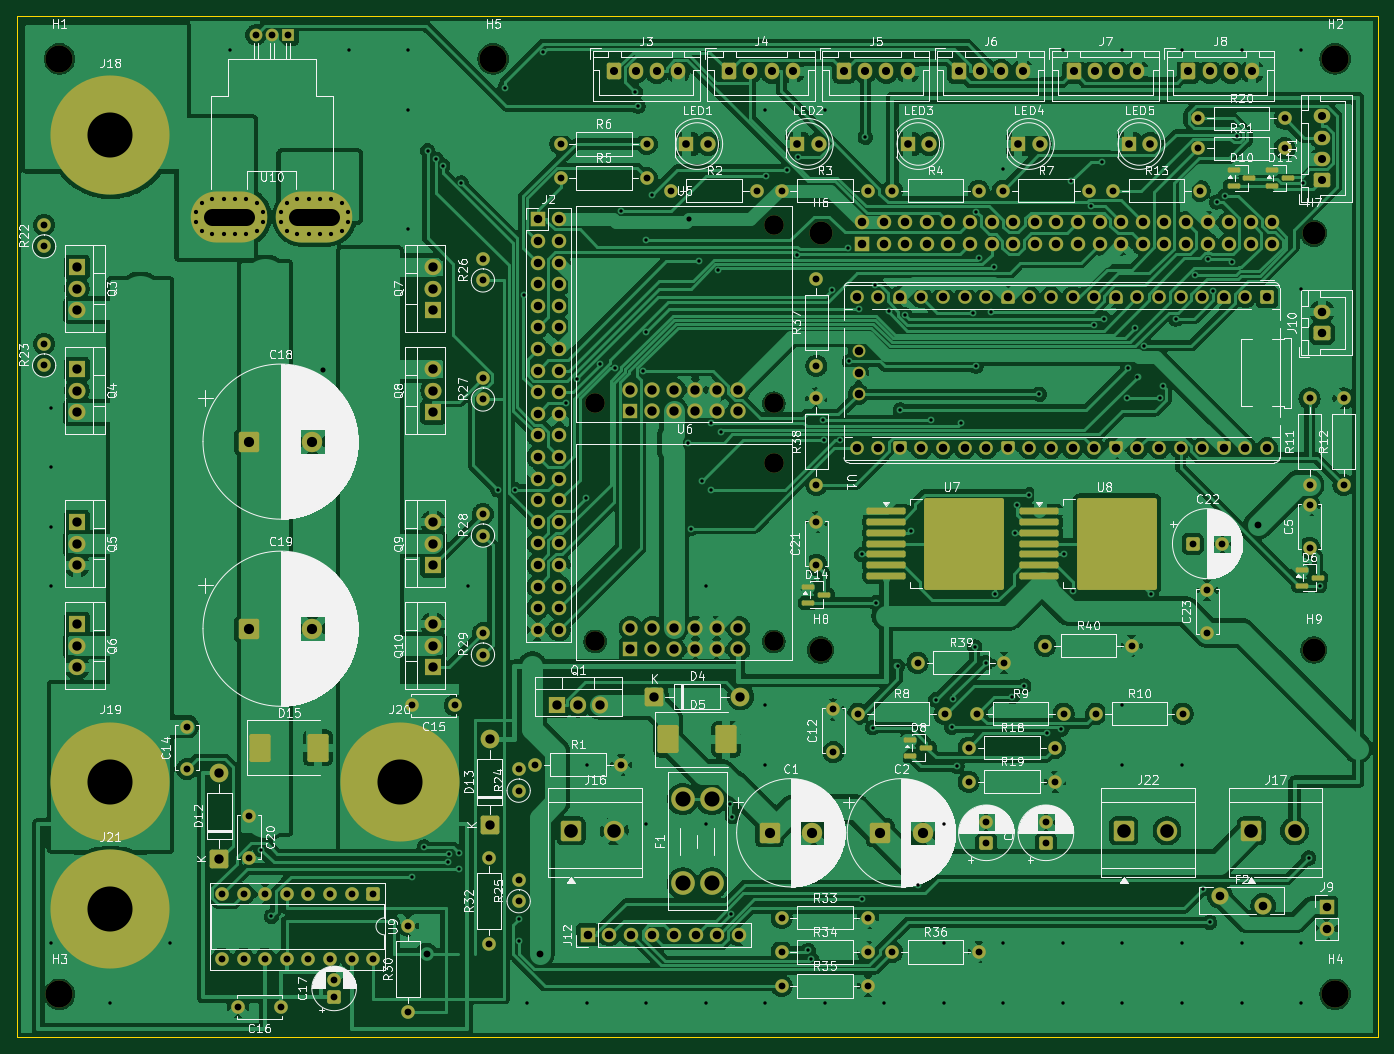
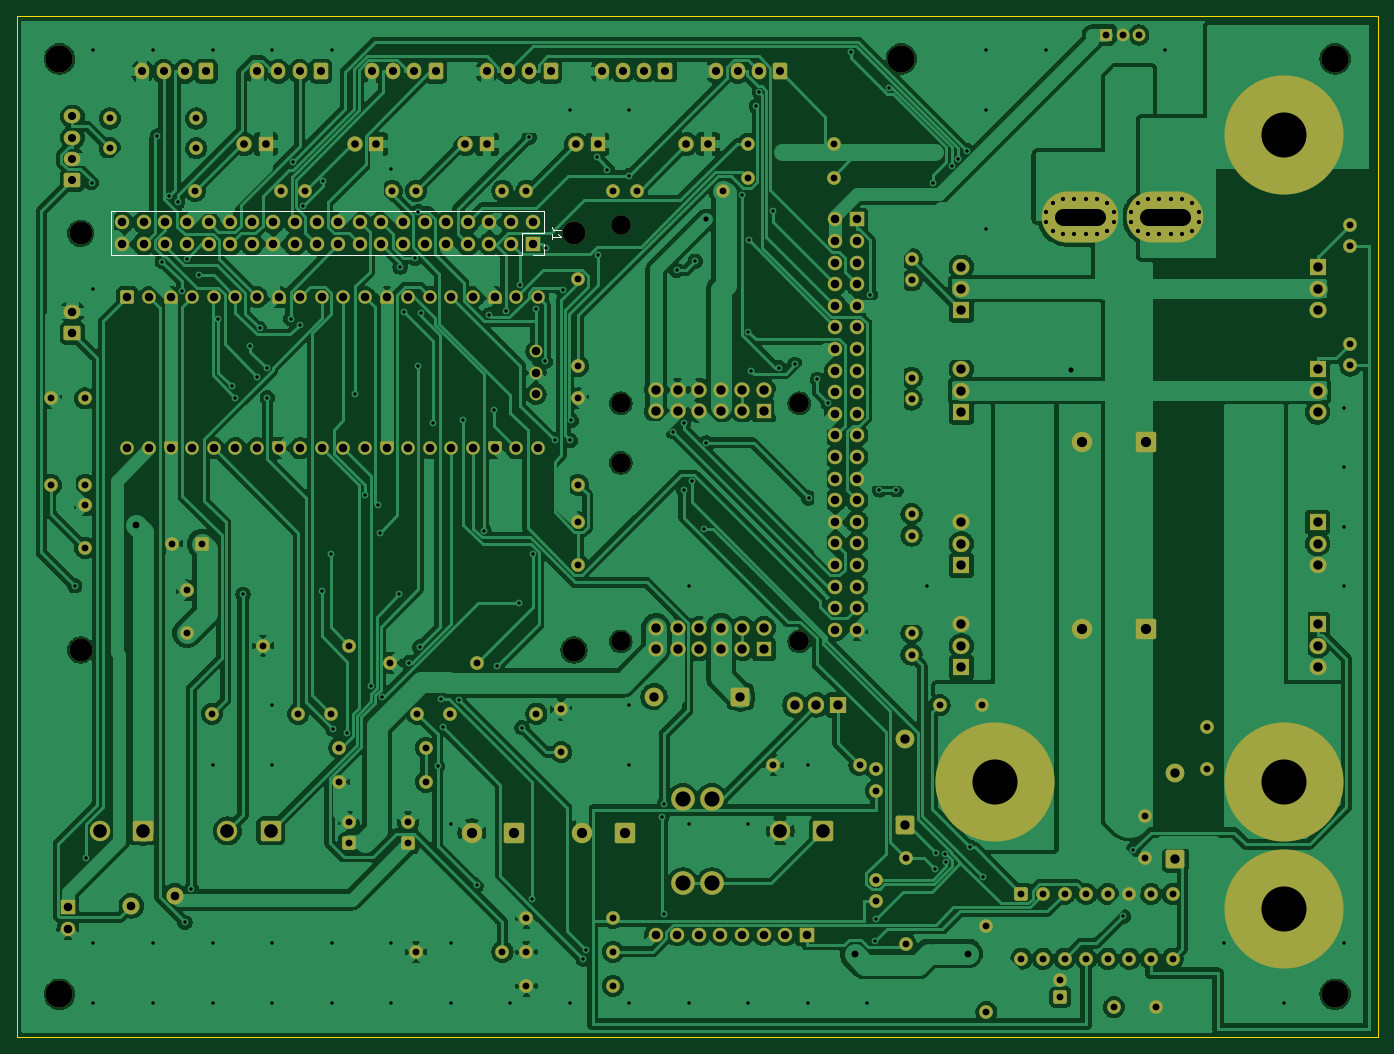
Circuit board: 10 layer files. Board 160.0 x 120.0 mm.
- bottom_copper: vanchor-helm-B_Cu.gbl (732795 bytes)
- bottom_mask: vanchor-helm-B_Mask.gbs (17537 bytes)
- paste: vanchor-helm-B_Paste.gbp (457 bytes)
- bottom_silk: vanchor-helm-B_Silkscreen.gbo (1423 bytes)
- outline: vanchor-helm-Edge_Cuts.gm1 (687 bytes)
- top_copper: vanchor-helm-F_Cu.gtl (726342 bytes)
- top_mask: vanchor-helm-F_Mask.gts (19078 bytes)
- paste: vanchor-helm-F_Paste.gtp (2653 bytes)
- top_silk: vanchor-helm-F_Silkscreen.gto (277012 bytes)
- drill: vanchor-helm.drl (10263 bytes)

=== bottom_copper: vanchor-helm-B_Cu.gbl (732795 bytes, source omitted) ===
=== bottom_mask: vanchor-helm-B_Mask.gbs (17537 bytes, source omitted) ===
=== paste: vanchor-helm-B_Paste.gbp ===
%TF.GenerationSoftware,KiCad,Pcbnew,10.0.3*%
%TF.CreationDate,2026-07-02T05:16:26+02:00*%
%TF.ProjectId,vanchor-helm,76616e63-686f-4722-9d68-656c6d2e6b69,rev?*%
%TF.SameCoordinates,Original*%
%TF.FileFunction,Paste,Bot*%
%TF.FilePolarity,Positive*%
%FSLAX46Y46*%
G04 Gerber Fmt 4.6, Leading zero omitted, Abs format (unit mm)*
G04 Created by KiCad (PCBNEW 10.0.3) date 2026-07-02 05:16:26*
%MOMM*%
%LPD*%
G01*
G04 APERTURE LIST*
G04 APERTURE END LIST*
M02*

=== bottom_silk: vanchor-helm-B_Silkscreen.gbo ===
%TF.GenerationSoftware,KiCad,Pcbnew,10.0.3*%
%TF.CreationDate,2026-07-02T05:16:26+02:00*%
%TF.ProjectId,vanchor-helm,76616e63-686f-4722-9d68-656c6d2e6b69,rev?*%
%TF.SameCoordinates,Original*%
%TF.FileFunction,Legend,Bot*%
%TF.FilePolarity,Positive*%
%FSLAX46Y46*%
G04 Gerber Fmt 4.6, Leading zero omitted, Abs format (unit mm)*
G04 Created by KiCad (PCBNEW 10.0.3) date 2026-07-02 05:16:26*
%MOMM*%
%LPD*%
G01*
G04 APERTURE LIST*
%ADD10C,0.150000*%
%ADD11C,0.120000*%
G04 APERTURE END LIST*
D10*
X116054819Y-45166666D02*
X116769104Y-45166666D01*
X116769104Y-45166666D02*
X116911961Y-45119047D01*
X116911961Y-45119047D02*
X117007200Y-45023809D01*
X117007200Y-45023809D02*
X117054819Y-44880952D01*
X117054819Y-44880952D02*
X117054819Y-44785714D01*
X117054819Y-46166666D02*
X117054819Y-45595238D01*
X117054819Y-45880952D02*
X116054819Y-45880952D01*
X116054819Y-45880952D02*
X116197676Y-45785714D01*
X116197676Y-45785714D02*
X116292914Y-45690476D01*
X116292914Y-45690476D02*
X116340533Y-45595238D01*
%TO.C,J1*%
D11*
X118040000Y-42900000D02*
X118040000Y-45500000D01*
X118040000Y-42900000D02*
X168960000Y-42900000D01*
X118040000Y-45500000D02*
X120640000Y-45500000D01*
X118040000Y-46770000D02*
X118040000Y-48100000D01*
X118040000Y-48100000D02*
X119370000Y-48100000D01*
X120640000Y-45500000D02*
X120640000Y-48100000D01*
X120640000Y-48100000D02*
X168960000Y-48100000D01*
X168960000Y-42900000D02*
X168960000Y-48100000D01*
%TD*%
M02*

=== outline: vanchor-helm-Edge_Cuts.gm1 ===
%TF.GenerationSoftware,KiCad,Pcbnew,10.0.3*%
%TF.CreationDate,2026-07-02T05:16:26+02:00*%
%TF.ProjectId,vanchor-helm,76616e63-686f-4722-9d68-656c6d2e6b69,rev?*%
%TF.SameCoordinates,Original*%
%TF.FileFunction,Profile,NP*%
%FSLAX46Y46*%
G04 Gerber Fmt 4.6, Leading zero omitted, Abs format (unit mm)*
G04 Created by KiCad (PCBNEW 10.0.3) date 2026-07-02 05:16:26*
%MOMM*%
%LPD*%
G01*
G04 APERTURE LIST*
%TA.AperFunction,Profile*%
%ADD10C,0.100000*%
%TD*%
G04 APERTURE END LIST*
D10*
X20000000Y-20000000D02*
X180000000Y-20000000D01*
X20000000Y-140000000D02*
X20000000Y-20000000D01*
X180000000Y-20000000D02*
X180000000Y-140000000D01*
X180000000Y-140000000D02*
X20000000Y-140000000D01*
M02*

=== top_copper: vanchor-helm-F_Cu.gtl (726342 bytes, source omitted) ===
=== top_mask: vanchor-helm-F_Mask.gts (19078 bytes, source omitted) ===
=== paste: vanchor-helm-F_Paste.gtp (2653 bytes, source withheld) ===
=== top_silk: vanchor-helm-F_Silkscreen.gto (277012 bytes, source omitted) ===
=== drill: vanchor-helm.drl (10263 bytes, source omitted) ===
